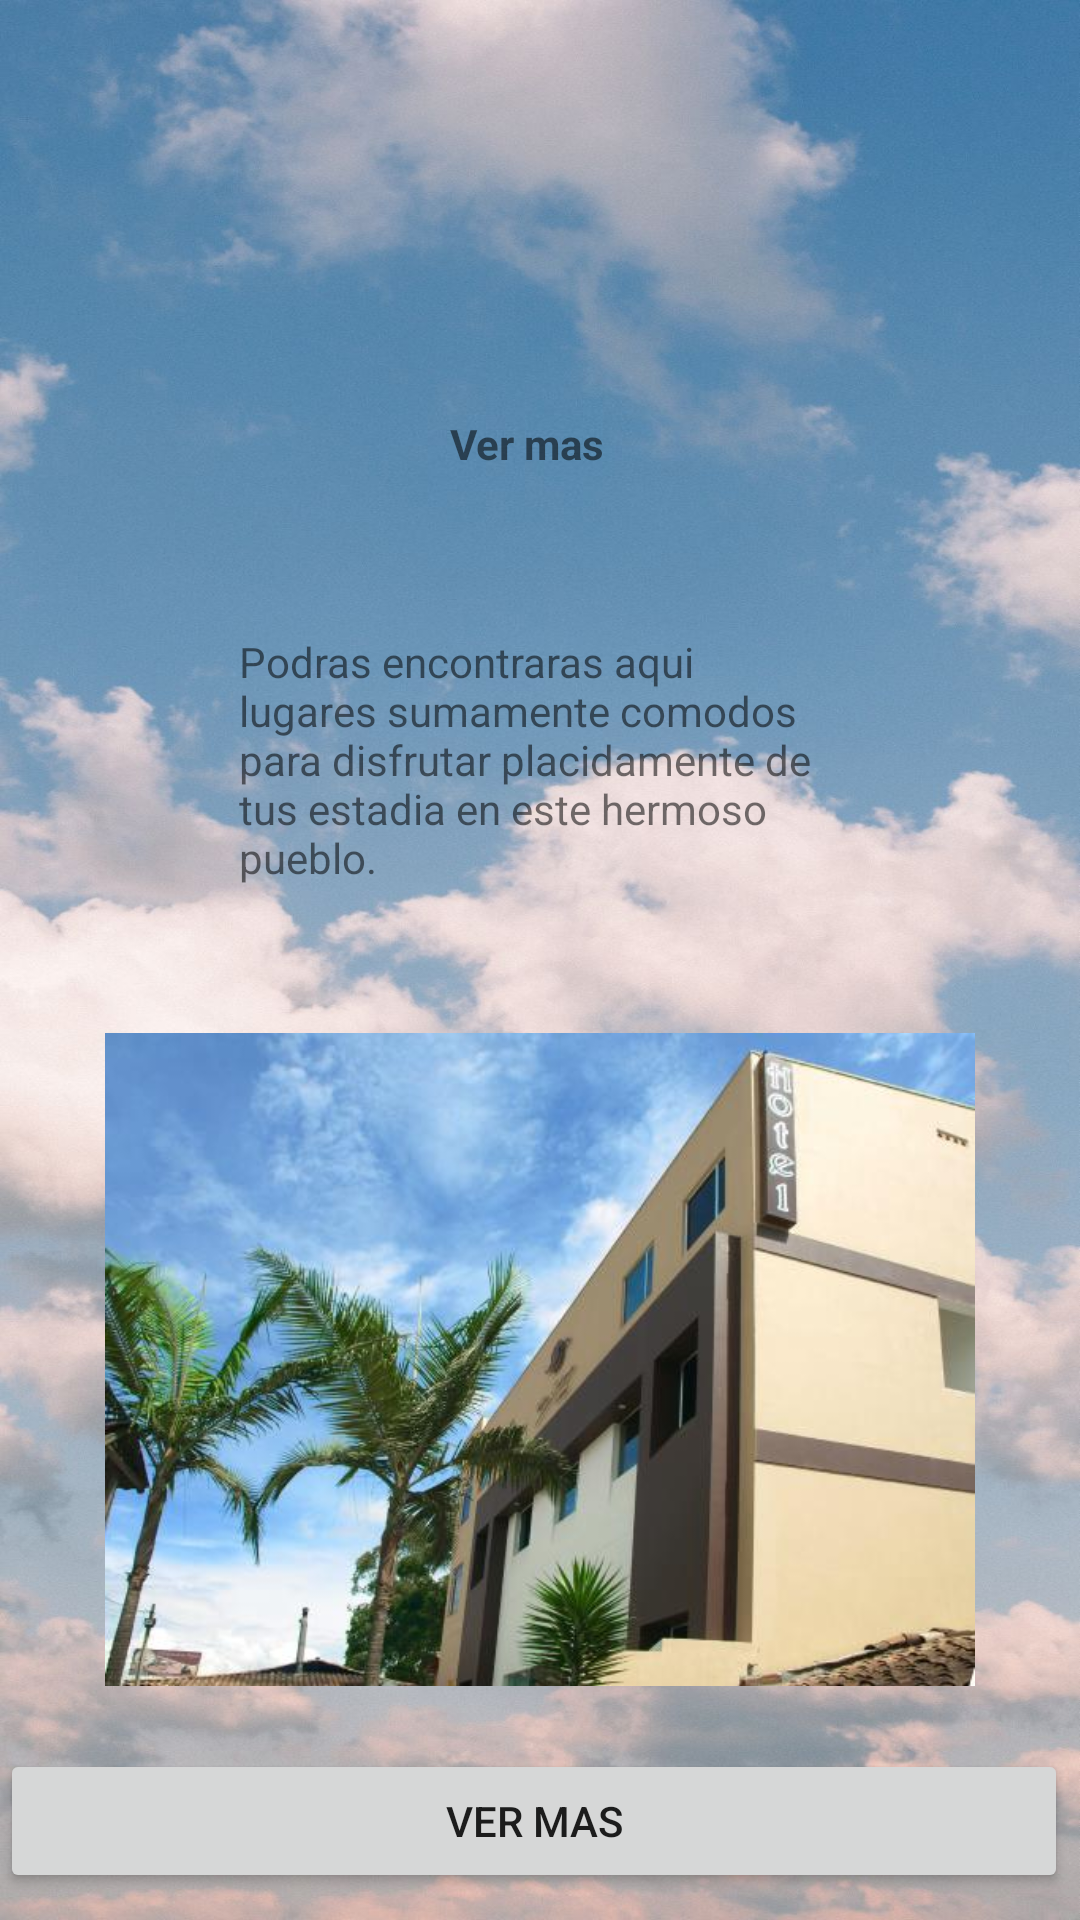

Write the Android layout XML for this screen, with the resource values it uses.
<!-- AndroidManifest.xml: application theme Theme.Turistiando2 -->
<!-- res/layout/activity_hoteles_home.xml -->
<?xml version="1.0" encoding="utf-8"?>
<androidx.constraintlayout.widget.ConstraintLayout xmlns:android="http://schemas.android.com/apk/res/android"
    xmlns:app="http://schemas.android.com/apk/res-auto"
    xmlns:tools="http://schemas.android.com/tools"
    android:layout_width="match_parent"
    android:layout_height="match_parent"
    android:background="@drawable/fondo1"
    tools:context=".HotelesHome">

    <ImageView
        android:id="@+id/restaurantelogo"
        android:layout_width="86dp"
        android:layout_height="72dp"
        android:src="@drawable/hotel2"
        app:layout_constraintBottom_toBottomOf="parent"
        app:layout_constraintEnd_toEndOf="parent"
        app:layout_constraintStart_toStartOf="parent"
        app:layout_constraintTop_toTopOf="parent"
        app:layout_constraintVertical_bias="0.1" />

    <TextView
        app:layout_constraintTop_toBottomOf="@id/restaurantelogo"
        android:text="@string/vermas"
        android:textStyle="bold"
        android:layout_width="60dp"
        android:layout_height="20dp"
        app:layout_constraintStart_toStartOf="parent"
        app:layout_constraintEnd_toEndOf="parent"
        app:layout_constraintBottom_toBottomOf="parent"
        app:layout_constraintVertical_bias="0.02"
        />


    <ImageView
        android:id="@+id/img1"
        android:layout_width="290dp"
        android:layout_height="255dp"
        android:src="@drawable/hotel"
        app:layout_constraintBottom_toBottomOf="parent"
        app:layout_constraintEnd_toEndOf="parent"
        app:layout_constraintStart_toStartOf="parent"
        app:layout_constraintTop_toBottomOf="@id/descripcion"
        app:layout_constraintVertical_bias="0.2" />

    <TextView
        android:id="@+id/descripcion"
        android:layout_width="201dp"
        android:layout_height="100dp"
        android:text="@string/resenahoteles"
        app:layout_constraintBottom_toBottomOf="parent"
        app:layout_constraintEnd_toEndOf="parent"
        app:layout_constraintStart_toStartOf="parent"
        app:layout_constraintTop_toBottomOf="@id/restaurantelogo"
        app:layout_constraintVertical_bias="0.2" />

    <Button
        android:id="@+id/hotelvermas"
        android:layout_width="match_parent"
        android:layout_height="wrap_content"
        android:layout_marginHorizontal="20dp"
        android:layout_marginEnd="4dp"
        android:text="@string/vermas"
        app:layout_constraintBottom_toBottomOf="parent"
        app:layout_constraintEnd_toEndOf="parent"
        app:layout_constraintEnd_toStartOf="parent"
        app:layout_constraintTop_toBottomOf="@id/img1"
        app:layout_constraintVertical_bias="0.219" />


</androidx.constraintlayout.widget.ConstraintLayout>
<!-- resources referenced by this layout -->
<resources>
  <!-- drawable fondo1: jpg bitmap (drawable, 154856 bytes) -->
  <!-- drawable hotel: jpg bitmap (drawable-v24, 38325 bytes) -->
  <string name="resenahoteles">
      Podras encontraras  aqui  lugares sumamente comodos para disfrutar  placidamente de tus estadia en este hermoso pueblo.
      </string>
  <string name="vermas">
          Ver mas
      </string>
  <style name="Theme.Turistiando2" parent="Theme.MaterialComponents.DayNight.DarkActionBar">
          
          <item name="colorPrimary">@color/purple_500</item>
          <item name="colorPrimaryVariant">@color/purple_700</item>
          <item name="colorOnPrimary">@color/white</item>
          
          <item name="colorSecondary">@color/teal_200</item>
          <item name="colorSecondaryVariant">@color/teal_700</item>
          <item name="colorOnSecondary">@color/black</item>
          
          <item name="android:statusBarColor">?attr/colorPrimaryVariant</item>
          
      </style>
  <color name="purple_500">#FF6200EE</color>
  <color name="purple_700">#FF3700B3</color>
  <item name="white" type="color">#ffffff</item>
  <color name="teal_200">#FF03DAC5</color>
  <color name="teal_700">#FF018786</color>
  <color name="black">#FF000000</color>
</resources>
